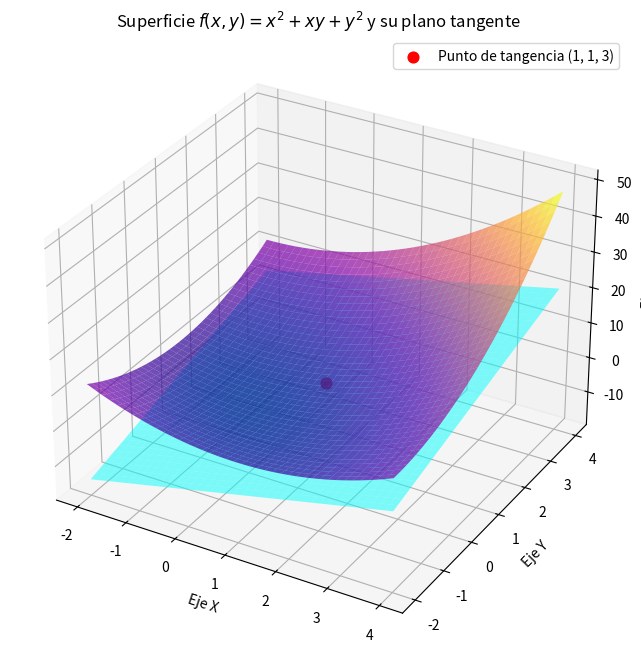

Reproduce this figure in Python.
import numpy as np
import matplotlib.pyplot as plt

# Definir la cuadrícula de valores para X e Y alrededor del punto (1,1)
x = np.linspace(-2, 4, 40)
y = np.linspace(-2, 4, 40)
X, Y = np.meshgrid(x, y)

# Función original: z = x^2 + xy + y^2
Z_superficie = X**2 + X*Y + Y**2

# Ecuación del plano tangente evaluado: z = 3x + 3y - 3
Z_plano = 3*X + 3*Y - 3

# Configurar la figura 3D
fig = plt.figure(figsize=(10, 8))
ax = fig.add_subplot(111, projection='3d')

# Graficar la superficie
ax.plot_surface(X, Y, Z_superficie, alpha=0.7, cmap='plasma', edgecolor='none')

# Graficar el plano tangente
ax.plot_surface(X, Y, Z_plano, alpha=0.5, color='cyan')

# Marcar el punto de tangencia (1, 1, 3)
ax.scatter([1], [1], [3], color='red', s=60, label='Punto de tangencia (1, 1, 3)')

# Configuraciones de la gráfica
ax.set_xlabel('Eje X')
ax.set_ylabel('Eje Y')
ax.set_zlabel('Eje Z')
ax.set_title('Superficie $f(x,y) = x^2 + xy + y^2$ y su plano tangente')
ax.legend()

plt.show()
